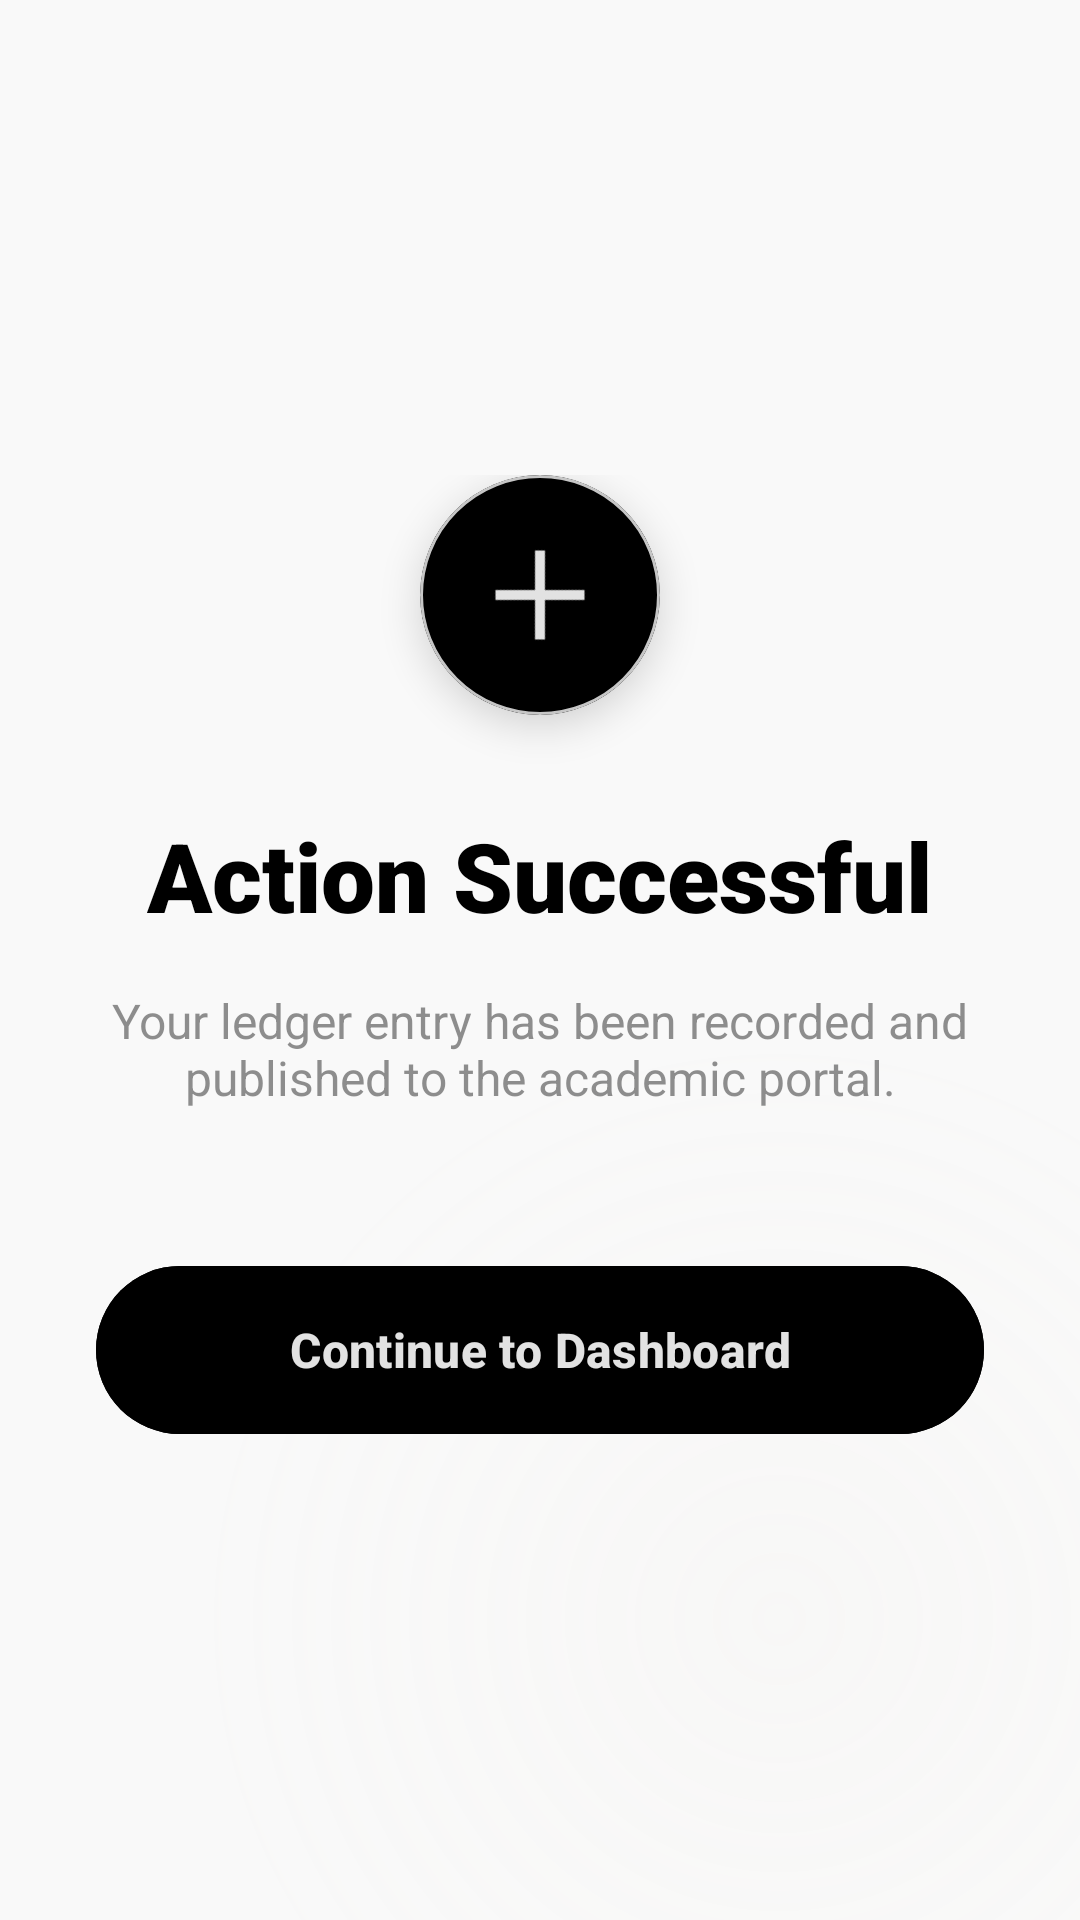

Reconstruct the res/layout file that produces this screen, plus the resources it refers to.
<!-- AndroidManifest.xml: application theme Theme.AnnonceBts -->
<!-- res/layout/activity_success.xml -->
<?xml version="1.0" encoding="utf-8"?>
<androidx.constraintlayout.widget.ConstraintLayout xmlns:android="http://schemas.android.com/apk/res/android"
    xmlns:app="http://schemas.android.com/apk/res-auto"
    xmlns:tools="http://schemas.android.com/tools"
    android:layout_width="match_parent"
    android:layout_height="match_parent"
    android:background="@color/surface"
    tools:context=".SuccessActivity">

    <View
        android:layout_width="400dp"
        android:layout_height="400dp"
        android:alpha="0.2"
        android:background="@drawable/bg_blur_accent"
        app:layout_constraintBottom_toBottomOf="parent"
        app:layout_constraintEnd_toEndOf="parent"
        android:layout_marginBottom="-100dp"
        android:layout_marginEnd="-100dp" />

    <LinearLayout
        android:layout_width="match_parent"
        android:layout_height="wrap_content"
        android:gravity="center"
        android:orientation="vertical"
        android:padding="32dp"
        app:layout_constraintBottom_toBottomOf="parent"
        app:layout_constraintTop_toTopOf="parent">

        <com.google.android.material.card.MaterialCardView
            android:layout_width="80dp"
            android:layout_height="80dp"
            android:layout_marginBottom="32dp"
            app:cardBackgroundColor="@color/primary"
            app:cardCornerRadius="40dp"
            app:cardElevation="8dp">

            <ImageView
                android:layout_width="40dp"
                android:layout_height="40dp"
                android:layout_gravity="center"
                android:src="@drawable/ic_close"
                android:rotation="45"
                app:tint="@color/on_primary" />
        </com.google.android.material.card.MaterialCardView>

        <TextView
            android:id="@+id/tv_success_title"
            android:layout_width="wrap_content"
            android:layout_height="wrap_content"
            android:fontFamily="sans-serif-black"
            android:text="Action Successful"
            android:textColor="@color/primary"
            android:textSize="32sp"
            android:gravity="center" />

        <TextView
            android:id="@+id/tv_success_message"
            android:layout_width="wrap_content"
            android:layout_height="wrap_content"
            android:layout_marginTop="16dp"
            android:alpha="0.7"
            android:gravity="center"
            android:text="Your ledger entry has been recorded and published to the academic portal."
            android:textColor="@color/secondary"
            android:textSize="16sp" />

        <com.google.android.material.button.MaterialButton
            android:id="@+id/btn_continue"
            android:layout_width="match_parent"
            android:layout_height="64dp"
            android:layout_marginTop="48dp"
            android:backgroundTint="@color/primary"
            android:text="Continue to Dashboard"
            android:textAllCaps="false"
            android:textSize="16sp"
            android:textStyle="bold"
            app:cornerRadius="32dp" />

    </LinearLayout>

</androidx.constraintlayout.widget.ConstraintLayout>
<!-- resources referenced by this layout -->
<resources>
  <color name="on_primary">#e2e2e2</color>
  <color name="primary">#000000</color>
  <color name="secondary">#5f5e5e</color>
  <color name="surface">#f9f9f9</color>
  <!-- drawable bg_blur_accent (drawable) -->
  <?xml version="1.0" encoding="utf-8"?>
  <shape xmlns:android="http://schemas.android.com/apk/res/android"
      android:shape="oval">
      <gradient
          android:type="radial"
          android:gradientRadius="200dp"
          android:startColor="#4DE9E2D3"
          android:endColor="#00E9E2D3" />
  </shape>
  <!-- drawable ic_close (drawable) -->
  <vector xmlns:android="http://schemas.android.com/apk/res/android"
      android:width="24dp"
      android:height="24dp"
      android:viewportWidth="24"
      android:viewportHeight="24">
      <path
          android:fillColor="@android:color/white"
          android:pathData="M19,6.41L17.59,5,12,10.59,6.41,5,5,6.41,10.59,12,5,17.59,6.41,19,12,13.41,17.59,19,19,17.59,13.41,12z"/>
  </vector>
  <style name="Theme.AnnonceBts" parent="Base.Theme.AnnonceBts" />
  <style name="Base.Theme.AnnonceBts" parent="Theme.Material3.DayNight.NoActionBar">
          
          <item name="colorPrimary">@color/primary</item>
          <item name="colorOnPrimary">@color/on_primary</item>
          <item name="colorPrimaryContainer">@color/primary_container</item>
          <item name="colorOnPrimaryContainer">@color/on_primary_container</item>
  
          <item name="colorSecondary">@color/secondary</item>
          <item name="colorOnSecondary">@color/on_secondary</item>
          <item name="colorSecondaryContainer">@color/secondary_container</item>
          <item name="colorOnSecondaryContainer">@color/on_secondary_container</item>
  
          <item name="colorTertiary">@color/tertiary</item>
          <item name="colorOnTertiary">@color/on_tertiary</item>
          <item name="colorTertiaryContainer">@color/tertiary_container</item>
          <item name="colorOnTertiaryContainer">@color/on_tertiary_container</item>
  
          <item name="colorError">@color/error</item>
          <item name="colorOnError">@color/on_error</item>
          <item name="colorErrorContainer">@color/error_container</item>
          <item name="colorOnErrorContainer">@color/on_error_container</item>
  
          <item name="android:colorBackground">@color/background</item>
          <item name="colorOnBackground">@color/on_background</item>
          <item name="colorSurface">@color/surface</item>
          <item name="colorOnSurface">@color/on_surface</item>
          <item name="colorSurfaceVariant">@color/surface_variant</item>
          <item name="colorOnSurfaceVariant">@color/on_surface_variant</item>
          <item name="colorOutline">@color/outline</item>
          <item name="colorOutlineVariant">@color/outline_variant</item>
      </style>
  <color name="primary_container">#3b3b3b</color>
  <color name="on_primary_container">#ffffff</color>
  <color name="on_secondary">#ffffff</color>
  <color name="secondary_container">#d6d4d3</color>
  <color name="on_secondary_container">#1b1c1c</color>
  <color name="tertiary">#3f3b31</color>
  <color name="on_tertiary">#e9e2d3</color>
  <color name="tertiary_container">#797468</color>
  <color name="on_tertiary_container">#ffffff</color>
  <color name="error">#ba1a1a</color>
  <color name="on_error">#ffffff</color>
  <color name="error_container">#ffdad6</color>
  <color name="on_error_container">#410002</color>
  <color name="background">#f9f9f9</color>
  <color name="on_background">#1a1c1c</color>
  <color name="on_surface">#1a1c1c</color>
  <color name="surface_variant">#e2e2e2</color>
  <color name="on_surface_variant">#474747</color>
  <color name="outline">#777777</color>
  <color name="outline_variant">#c6c6c6</color>
</resources>
